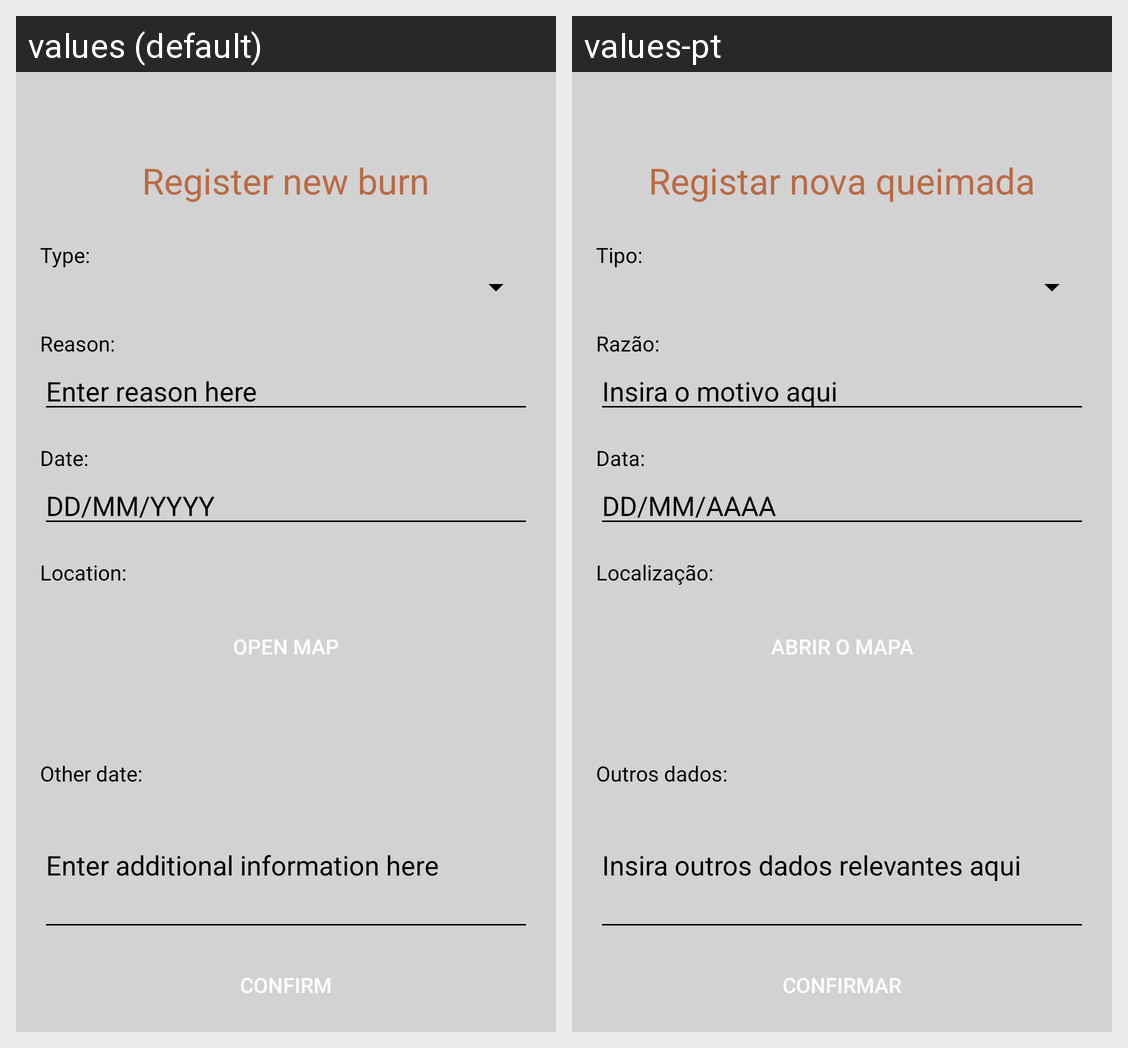

This grid shows one Android layout under two languages. Give, for every string resource on the screen, its name, the default text and each shown locale's text.
Android screen res/layout/fragment_new_burn.xml rendered under 2 locales, left to right: values (default), values-pt. Device: Nexus 5 (rendered at 1080×1920; each locale shown at half size, 540×960, under a caption strip naming it); theme Theme.Chamasegura.
Strings drawn on this screen, with the default value and each locale's value (text and hints the layout hard-codes, and strings that could not be matched under every locale, appear in the picture but are not listed):

register_pile_burn
  values: Register new burn
  values-pt: Registar nova queimada

typeBurn
  values: Type:
  values-pt: Tipo:

reasonBurn
  values: Reason:
  values-pt: Razão:

enterReasonHere
  values: Enter reason here
  values-pt: Insira o motivo aqui

dateBurn
  values: Date:
  values-pt: Data:

ddmmyy
  values: DD/MM/YYYY
  values-pt: DD/MM/AAAA

locationBurn
  values: Location:
  values-pt: Localização:

open_map
  values: Open map
  values-pt: Abrir o mapa

otherDataBurn
  values: Other date:
  values-pt: Outros dados:

enterAdditionalInformationHere
  values: Enter additional information here
  values-pt: Insira outros dados relevantes aqui

buttonConfirm
  values: Confirm
  values-pt: Confirmar
